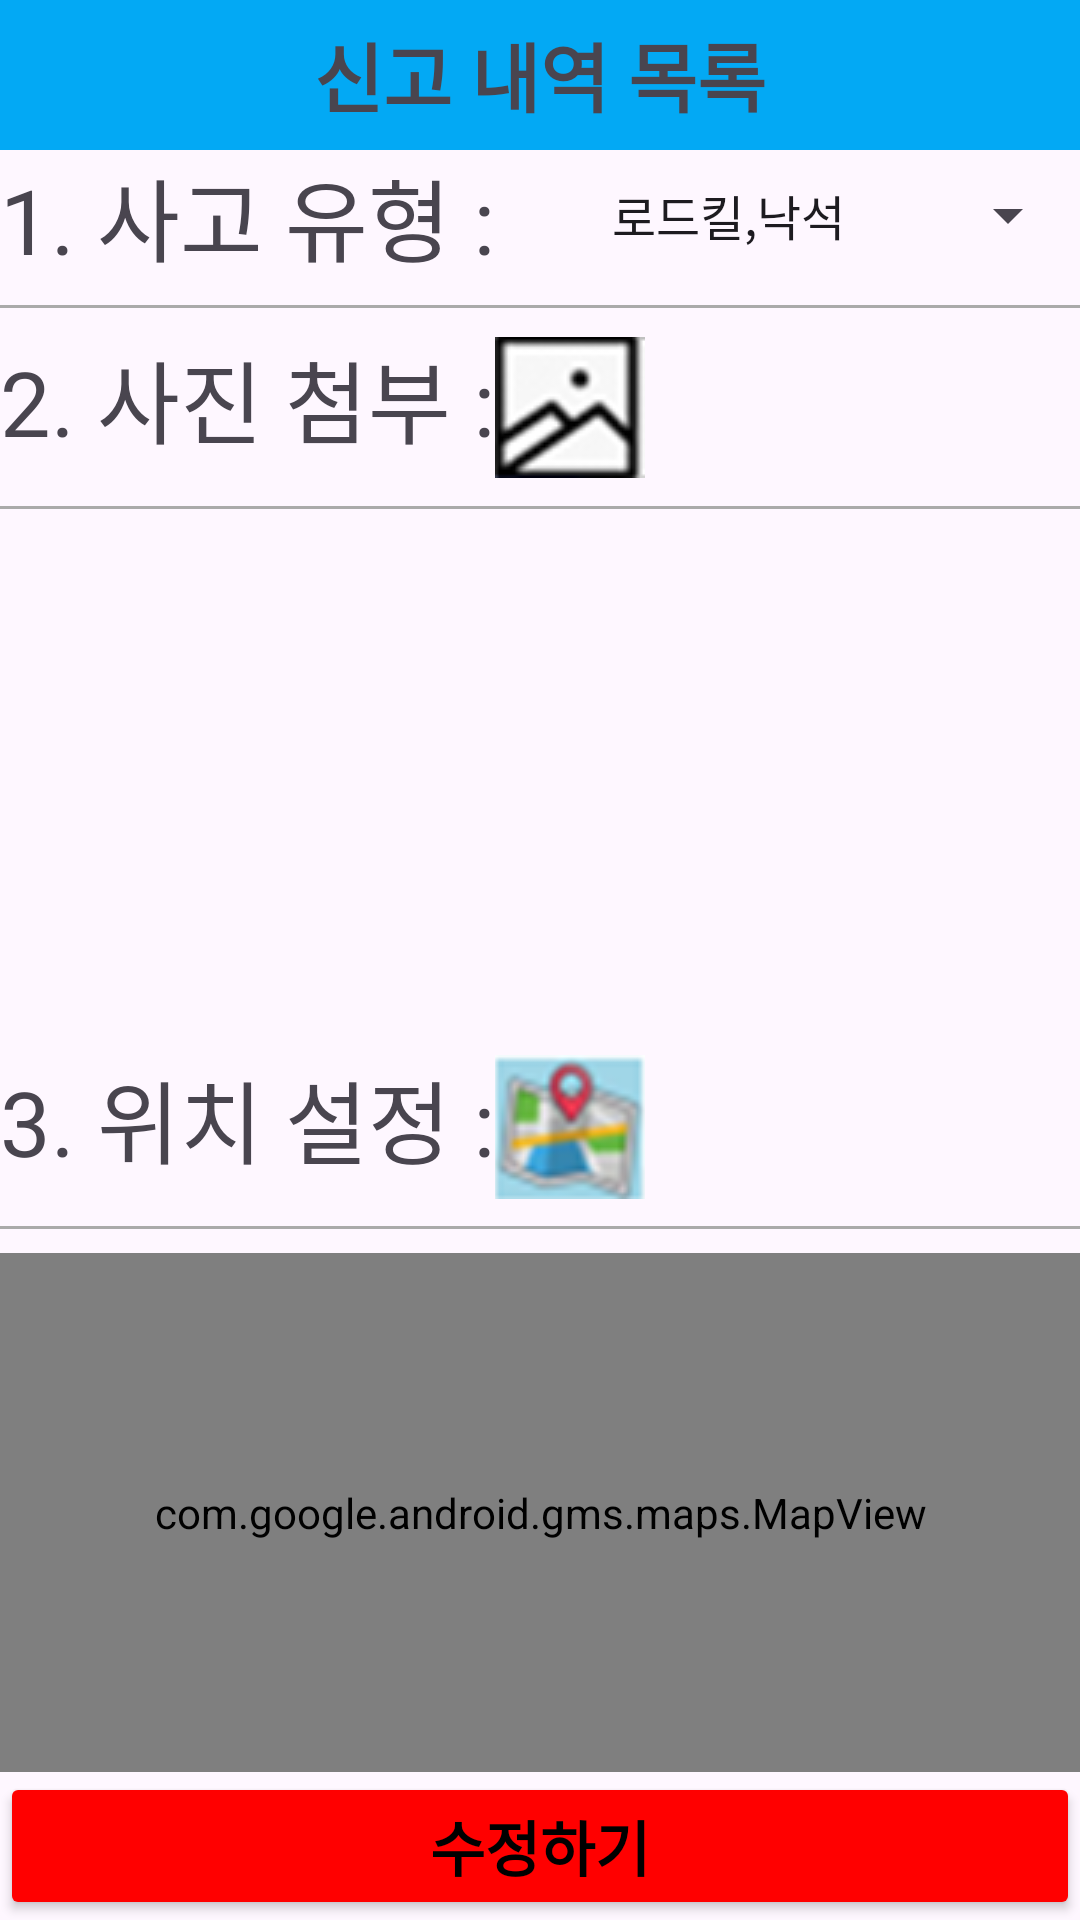

Reconstruct the res/layout file that produces this screen, plus the resources it refers to.
<!-- AndroidManifest.xml: application theme Theme.Road_Fix_Project -->
<!-- res/layout/activity_report_edit.xml -->
<?xml version="1.0" encoding="utf-8"?>
<LinearLayout xmlns:android="http://schemas.android.com/apk/res/android"
    android:layout_width="match_parent"
    android:layout_height="match_parent"
    android:orientation="vertical">

    <TextView
        android:id="@+id/report_detail_text"
        android:layout_width="match_parent"
        android:layout_height="50dp"
        android:background="#03A9F4"
        android:drawablePadding="-20dp"
        android:gravity="center"
        android:text="신고 내역 목록"
        android:textSize="25sp"
        android:textStyle="bold" />

    <LinearLayout
        android:layout_width="match_parent"
        android:layout_height="wrap_content"
        android:orientation="horizontal">

        <TextView
            android:layout_width="196dp"
            android:layout_height="wrap_content"
            android:text="1. 사고 유형 :"
            android:textSize="30sp" />

        <Spinner
            android:id="@+id/spinner_report_type"
            android:layout_width="match_parent"
            android:layout_height="match_parent"
            android:layout_weight="1"
            android:entries="@array/report_types"
            android:prompt="@string/select_default"
            android:textSize="20sp" />

    </LinearLayout>

    <View
        android:layout_width="match_parent"
        android:layout_height="1dp"
        android:background="@android:color/darker_gray"
        android:layout_marginTop="8dp"
        android:layout_marginBottom="8dp" />

    <LinearLayout
        android:layout_width="match_parent"
        android:layout_height="wrap_content"
        android:orientation="horizontal">

        <TextView
            android:layout_width="wrap_content"
            android:layout_height="match_parent"
            android:text="2. 사진 첨부 :"
            android:textSize="30sp" />

        <ImageButton
            android:id="@+id/choose_picture"
            android:layout_width="50dp"
            android:layout_height="50dp"
            android:src="@drawable/edit_photo" />

    </LinearLayout>

    <View
        android:layout_width="match_parent"
        android:layout_height="1dp"
        android:background="@android:color/darker_gray"
        android:layout_marginTop="8dp"
        android:layout_marginBottom="8dp" />

    <ImageView
        android:id="@+id/image_view"
        android:layout_width="match_parent"
        android:layout_height="0dp"
        android:layout_weight="1"
        android:scaleType="fitXY" />

    <LinearLayout
        android:layout_width="match_parent"
        android:layout_height="wrap_content"
        android:orientation="horizontal">

        <TextView
            android:layout_width="wrap_content"
            android:layout_height="match_parent"
            android:text="3. 위치 설정 :"
            android:textSize="30sp" />

        <ImageButton
            android:id="@+id/choose_location"
            android:layout_width="50dp"
            android:layout_height="50dp"
            android:src="@drawable/edit_location" />

    </LinearLayout>

    <View
        android:layout_width="match_parent"
        android:layout_height="1dp"
        android:background="@android:color/darker_gray"
        android:layout_marginTop="8dp"
        android:layout_marginBottom="8dp" />

    <com.google.android.gms.maps.MapView
        android:id="@+id/mapView"
        android:layout_width="match_parent"
        android:layout_height="0dp"
        android:visibility="visible"
        android:layout_weight="1" />


    <LinearLayout
        android:layout_width="match_parent"
        android:layout_height="wrap_content"
        android:orientation="horizontal">

        <Button
            android:id="@+id/report_edit"
            android:layout_width="wrap_content"
            android:layout_height="wrap_content"
            android:layout_weight="1"
            android:backgroundTint="#FF0000"
            android:text="수정하기"
            android:textColor="#000000"
            android:textSize="20sp"
            android:textStyle="bold" />
    </LinearLayout>

</LinearLayout>
<!-- resources referenced by this layout -->
<resources>
  <string-array name="report_types">
          <item>로드킬,낙석</item>
          <item>배수시설 불량</item>
          <item>도로 시설물 불량</item>
          <item>싱크홀</item>
          <item>포트홀</item>
          <item>기타</item>
      </string-array>
  <!-- drawable edit_location: png bitmap (drawable, 6221 bytes) -->
  <!-- drawable edit_photo: png bitmap (drawable, 2921 bytes) -->
  <style name="Theme.Road_Fix_Project" parent="Base.Theme.Road_Fix_Project" />
  <style name="Base.Theme.Road_Fix_Project" parent="Theme.Material3.DayNight.NoActionBar">
          
          
      </style>
</resources>
